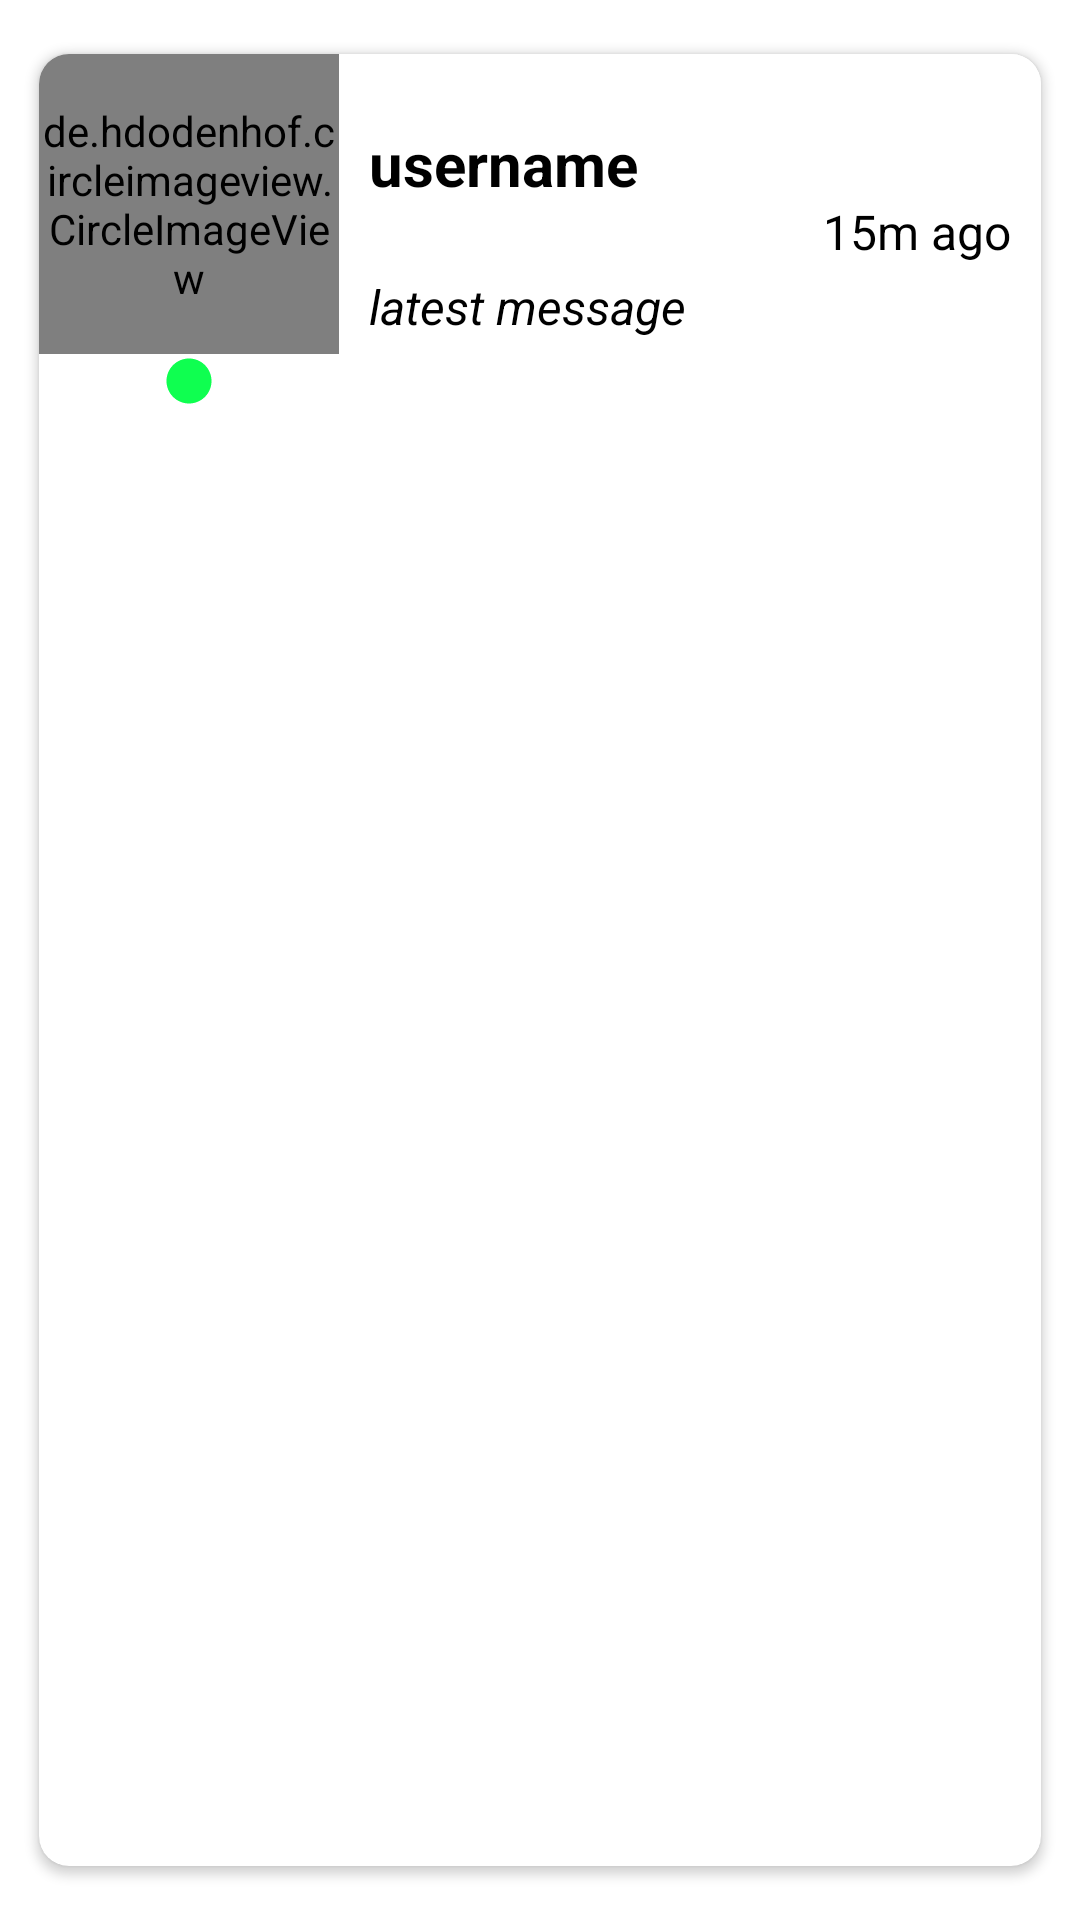

This screen was rendered from an Android layout file. Write that file and the resources it references.
<!-- AndroidManifest.xml: application theme Theme.BasicChatApp -->
<!-- res/layout/chat_item.xml -->
<?xml version="1.0" encoding="utf-8"?>
<androidx.cardview.widget.CardView xmlns:android="http://schemas.android.com/apk/res/android"
    xmlns:tools="http://schemas.android.com/tools"
    android:layout_width="match_parent"
    android:layout_height="wrap_content"
    app:cardCornerRadius="10dp"
    app:cardMaxElevation="10dp"
    app:cardPreventCornerOverlap="true"
    app:cardUseCompatPadding="true"
    xmlns:app="http://schemas.android.com/apk/res-auto">

    <androidx.constraintlayout.widget.ConstraintLayout
        android:id="@+id/constraint_chat_item"
        android:layout_width="match_parent"
        android:layout_height="wrap_content"
        app:layout_constraintTop_toTopOf="parent"
        android:background="@color/white"
        >

        <LinearLayout
            android:id="@+id/linear_chat_item"
            android:layout_width="wrap_content"
            android:layout_height="wrap_content"
            app:layout_constraintStart_toStartOf="parent"
            app:layout_constraintTop_toTopOf="parent"
            app:layout_constraintBottom_toBottomOf="parent"
            android:orientation="vertical"
            >

            <de.hdodenhof.circleimageview.CircleImageView
                android:id="@+id/image_chat_item_profile"
                android:layout_width="100dp"
                android:layout_height="100dp"
                android:src="@drawable/baseline_account_circle_100" />

            <androidx.appcompat.widget.AppCompatImageView
                android:id="@+id/image_chat_item_online_status"
                android:layout_width="18dp"
                android:layout_height="18dp"
                android:src="@drawable/baseline_circle_24"
                android:layout_gravity="center"
                />
        </LinearLayout>



        <com.google.android.material.textview.MaterialTextView
            android:id="@+id/text_username_chat_item"
            android:layout_width="wrap_content"
            android:layout_height="wrap_content"
            app:layout_constraintStart_toEndOf="@+id/linear_chat_item"
            app:layout_constraintTop_toTopOf="@+id/linear_chat_item"
            app:layout_constraintBottom_toTopOf="@+id/text_chat_item_last_message"
            android:text="username"
            android:textSize="20sp"
            android:textStyle="bold"
            android:textColor="@color/black"
            android:layout_marginStart="10dp"
            />

        <com.google.android.material.textview.MaterialTextView
            android:id="@+id/text_chat_item_last_message"
            android:layout_width="150dp"
            android:layout_height="wrap_content"
            app:layout_constraintStart_toEndOf="@+id/linear_chat_item"
            app:layout_constraintBottom_toBottomOf="@id/linear_chat_item"
            app:layout_constraintTop_toBottomOf="@+id/text_username_chat_item"
            android:text="latest message"
            android:textSize="16sp"
            android:textStyle="italic"
            android:layout_marginStart="10dp"
            android:textColor="@color/black" />

        <com.google.android.material.textview.MaterialTextView
            android:id="@+id/text_chat_item_time"
            android:layout_width="wrap_content"
            android:layout_height="wrap_content"
            app:layout_constraintEnd_toEndOf="parent"
            app:layout_constraintBottom_toBottomOf="parent"
            app:layout_constraintTop_toTopOf="parent"
            android:text="15m ago"
            android:textSize="16sp"
            android:layout_marginEnd="10dp"
            android:textColor="@color/black" />

    </androidx.constraintlayout.widget.ConstraintLayout>


</androidx.cardview.widget.CardView>
<!-- resources referenced by this layout -->
<resources>
  <color name="black">#FF000000</color>
  <color name="white">#FFFFFFFF</color>
  <!-- drawable baseline_account_circle_100 (drawable) -->
  <vector android:height="100dp" android:tint="#2CB9B0"
      android:viewportHeight="24" android:viewportWidth="24"
      android:width="100dp" xmlns:android="http://schemas.android.com/apk/res/android">
      <path android:fillColor="@android:color/white" android:pathData="M12,2C6.48,2 2,6.48 2,12s4.48,10 10,10s10,-4.48 10,-10S17.52,2 12,2zM12,6c1.93,0 3.5,1.57 3.5,3.5S13.93,13 12,13s-3.5,-1.57 -3.5,-3.5S10.07,6 12,6zM12,20c-2.03,0 -4.43,-0.82 -6.14,-2.88C7.55,15.8 9.68,15 12,15s4.45,0.8 6.14,2.12C16.43,19.18 14.03,20 12,20z"/>
  </vector>
  <!-- drawable baseline_circle_24 (drawable) -->
  <vector android:height="24dp" android:tint="#0FFF50"
      android:viewportHeight="24" android:viewportWidth="24"
      android:width="24dp" xmlns:android="http://schemas.android.com/apk/res/android">
      <path android:fillColor="@android:color/white" android:pathData="M12,2C6.47,2 2,6.47 2,12s4.47,10 10,10 10,-4.47 10,-10S17.53,2 12,2z"/>
  </vector>
  <style name="Theme.BasicChatApp" parent="Theme.MaterialComponents.DayNight.NoActionBar">
          
          <item name="colorPrimary">@color/purple_500</item>
          <item name="colorPrimaryVariant">@color/purple_700</item>
          <item name="colorOnPrimary">@color/white</item>
          
          <item name="colorSecondary">@color/teal_200</item>
          <item name="colorSecondaryVariant">@color/teal_700</item>
          <item name="colorOnSecondary">@color/black</item>
          
          <item name="android:statusBarColor" tools:targetApi="l">?attr/colorPrimaryVariant</item>
          
      </style>
  <color name="purple_500">#FF6200EE</color>
  <color name="purple_700">#FF3700B3</color>
  <color name="teal_200">#FF03DAC5</color>
  <color name="teal_700">#FF018786</color>
</resources>
